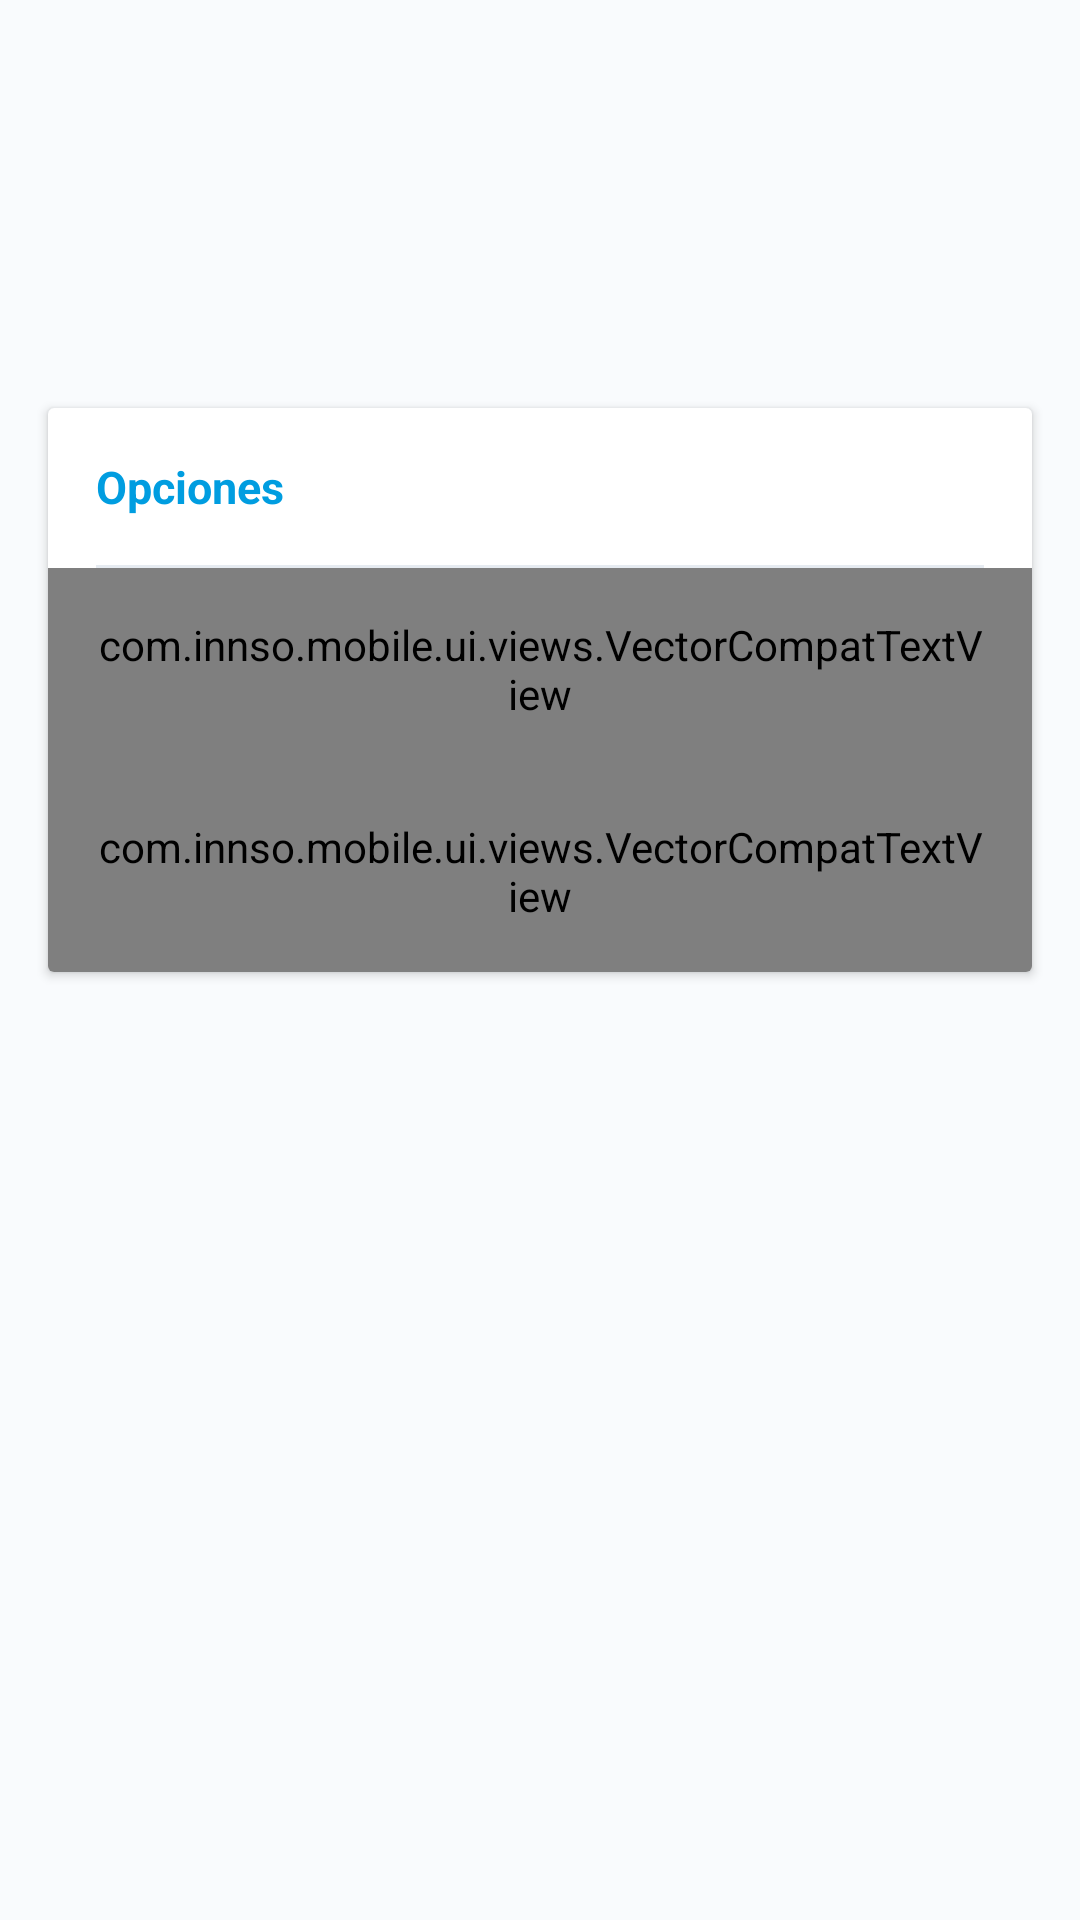

Produce the Android XML layout that renders to this screen, including the resource entries it uses.
<!-- AndroidManifest.xml: application theme AppTheme -->
<!-- res/layout/fragment_profile.xml -->
<?xml version="1.0" encoding="utf-8"?>
<layout xmlns:android="http://schemas.android.com/apk/res/android"
    xmlns:app="http://schemas.android.com/apk/res-auto"
    xmlns:tools="http://schemas.android.com/tools">

    <data>

        <variable
            name="viewModel"
            type="com.innso.mobile.viewModels.company.ProfileViewModel" />
    </data>

    <ScrollView
        android:layout_width="match_parent"
        android:layout_height="match_parent"
        android:background="@color/background">

        <RelativeLayout
            android:layout_width="match_parent"
            android:layout_height="wrap_content"
            android:padding="@dimen/spacing_standard">

            <ImageView
                android:id="@+id/imageView_logo"
                android:layout_width="@dimen/size_profile_image"
                android:layout_height="@dimen/size_profile_image"
                android:layout_marginTop="@dimen/spacing_standard"
                android:src="@drawable/innso_logo" />

            <TextView
                android:id="@+id/textView_company_name"
                style="@style/TextBig.Black"
                android:layout_width="match_parent"
                android:layout_height="wrap_content"
                android:layout_alignTop="@id/imageView_logo"
                android:layout_marginLeft="@dimen/spacing_large"
                android:layout_marginRight="@dimen/spacing_large"
                android:layout_toEndOf="@+id/imageView_logo"
                android:layout_toRightOf="@id/imageView_logo"
                android:layout_alignBottom="@id/imageView_logo"
                android:gravity="center_vertical"
                app:user_info="@{viewModel.userInformation}"
                tools:text="@string/company.name" />


            <androidx.cardview.widget.CardView
                android:id="@+id/cardView_information_container"
                android:layout_width="match_parent"
                android:layout_height="wrap_content"
                android:layout_below="@id/imageView_logo"
                android:layout_marginLeft="@dimen/spacing_standard"
                android:layout_marginRight="@dimen/spacing_standard"
                android:layout_marginTop="@dimen/spacing_xlarge"
                android:layout_marginBottom="@dimen/spacing_xlarge">

                <LinearLayout
                    android:layout_width="match_parent"
                    android:layout_height="match_parent"
                    android:orientation="vertical">

                    <TextView
                        android:layout_width="match_parent"
                        android:layout_height="wrap_content"
                        android:layout_margin="@dimen/spacing_large"
                        android:text="@string/copy.options"
                        android:textColor="@color/colorPrimary"
                        android:textSize="@dimen/font_normal"
                        android:textStyle="bold" />

                    <View
                        android:layout_width="match_parent"
                        android:layout_height="@dimen/spacing_xmicro"
                        android:layout_marginEnd="@dimen/spacing_large"
                        android:layout_marginLeft="@dimen/spacing_large"
                        android:layout_marginRight="@dimen/spacing_large"
                        android:layout_marginStart="@dimen/spacing_large"
                        android:background="@color/gray_separator" />


                    <com.innso.mobile.ui.views.VectorCompatTextView
                        android:id="@+id/textView_add_user"
                        android:layout_width="match_parent"
                        android:layout_height="wrap_content"
                        android:layout_gravity="center_vertical"
                        android:padding="@dimen/spacing_large"
                        android:gravity="center_vertical"
                        android:drawablePadding="@dimen/spacing_medium"
                        android:text="Editar Perfil"
                        app:drawableLeftCompat="@drawable/ic_edit" />

                    <com.innso.mobile.ui.views.VectorCompatTextView
                        android:id="@+id/textView_close_session"
                        android:layout_width="match_parent"
                        android:layout_height="wrap_content"
                        android:layout_gravity="center_vertical"
                        android:padding="@dimen/spacing_large"
                        android:drawablePadding="@dimen/spacing_medium"
                        android:gravity="center_vertical"
                        android:text="@string/copy.close_session"
                        android:onClick="@{viewModel::closeSession}"
                        app:drawableLeftCompat="@drawable/ic_exit_app" />

                </LinearLayout>

            </androidx.cardview.widget.CardView>

        </RelativeLayout>

    </ScrollView>

</layout>
<!-- resources referenced by this layout -->
<resources>
  <color name="background">#F9FBFD</color>
  <color name="colorPrimary">#009de0</color>
  <color name="gray_separator">#e6ebf1</color>
  <dimen name="font_normal">15sp</dimen>
  <dimen name="size_profile_image">100dp</dimen>
  <dimen name="spacing_large">16dp</dimen>
  <dimen name="spacing_medium">12dp</dimen>
  <dimen name="spacing_standard">8dp</dimen>
  <dimen name="spacing_xlarge">20dp</dimen>
  <dimen name="spacing_xmicro">1dp</dimen>
  <!-- drawable ic_edit (drawable) -->
  <?xml version="1.0" encoding="utf-8"?>
  <vector xmlns:android="http://schemas.android.com/apk/res/android"
      android:width="32dp"
      android:height="32dp"
      android:viewportWidth="24"
      android:viewportHeight="24">
  
      <path
          android:fillColor="#A2A9B0"
          android:pathData="M3 17.25V21h3.75L17.81 9.94l-3.75-3.75L3 17.25zM20.71 7.04c.39-.39 .39 -1.02
  0-1.41l-2.34-2.34c-.39-.39-1.02-.39-1.41 0l-1.83 1.83 3.75 3.75 1.83-1.83z" />
      <path android:pathData="M0 0h24v24H0z" />
  </vector>
  <!-- drawable ic_exit_app (drawable) -->
  <?xml version="1.0" encoding="utf-8"?>
  <vector xmlns:android="http://schemas.android.com/apk/res/android"
      android:width="24dp"
      android:height="24dp"
      android:viewportWidth="24"
      android:viewportHeight="24">
  
      <path
          android:pathData="M0 0h24v24H0z" />
      <path
          android:fillColor="#e74444"
          android:pathData="M10.09 15.59L11.5 17l5-5-5-5-1.41 1.41L12.67 11H3v2h9.67l-2.58 2.59zM19
  3H5c-1.11 0-2 .9-2 2v4h2V5h14v14H5v-4H3v4c0 1.1 .89 2 2 2h14c1.1 0 2-.9
  2-2V5c0-1.1-.9-2-2-2z" />
  </vector>
  <string name="company.name">Innso SAS\nInnovating Software SAS</string>
  <string name="copy.close_session">Cerrar sesion</string>
  <string name="copy.options">Opciones</string>
  <style name="TextBig.Black" parent="TextBig">
          <item name="android:textColor">@android:color/black</item>
      </style>
  <style name="AppTheme" parent="Theme.AppCompat.Light.DarkActionBar">
          <item name="colorPrimary">@color/colorPrimary</item>
          <item name="colorPrimaryDark">@color/colorPrimaryDark</item>
          <item name="colorAccent">@color/colorAccent</item>
          <item name="android:windowContentTransitions">true</item>
      </style>
  <style name="TextBig">
          <item name="android:textSize">@dimen/font_large</item>
      </style>
  <color name="colorPrimaryDark">#05628d</color>
  <color name="colorAccent">#F8B947</color>
  <dimen name="font_large">18sp</dimen>
</resources>
